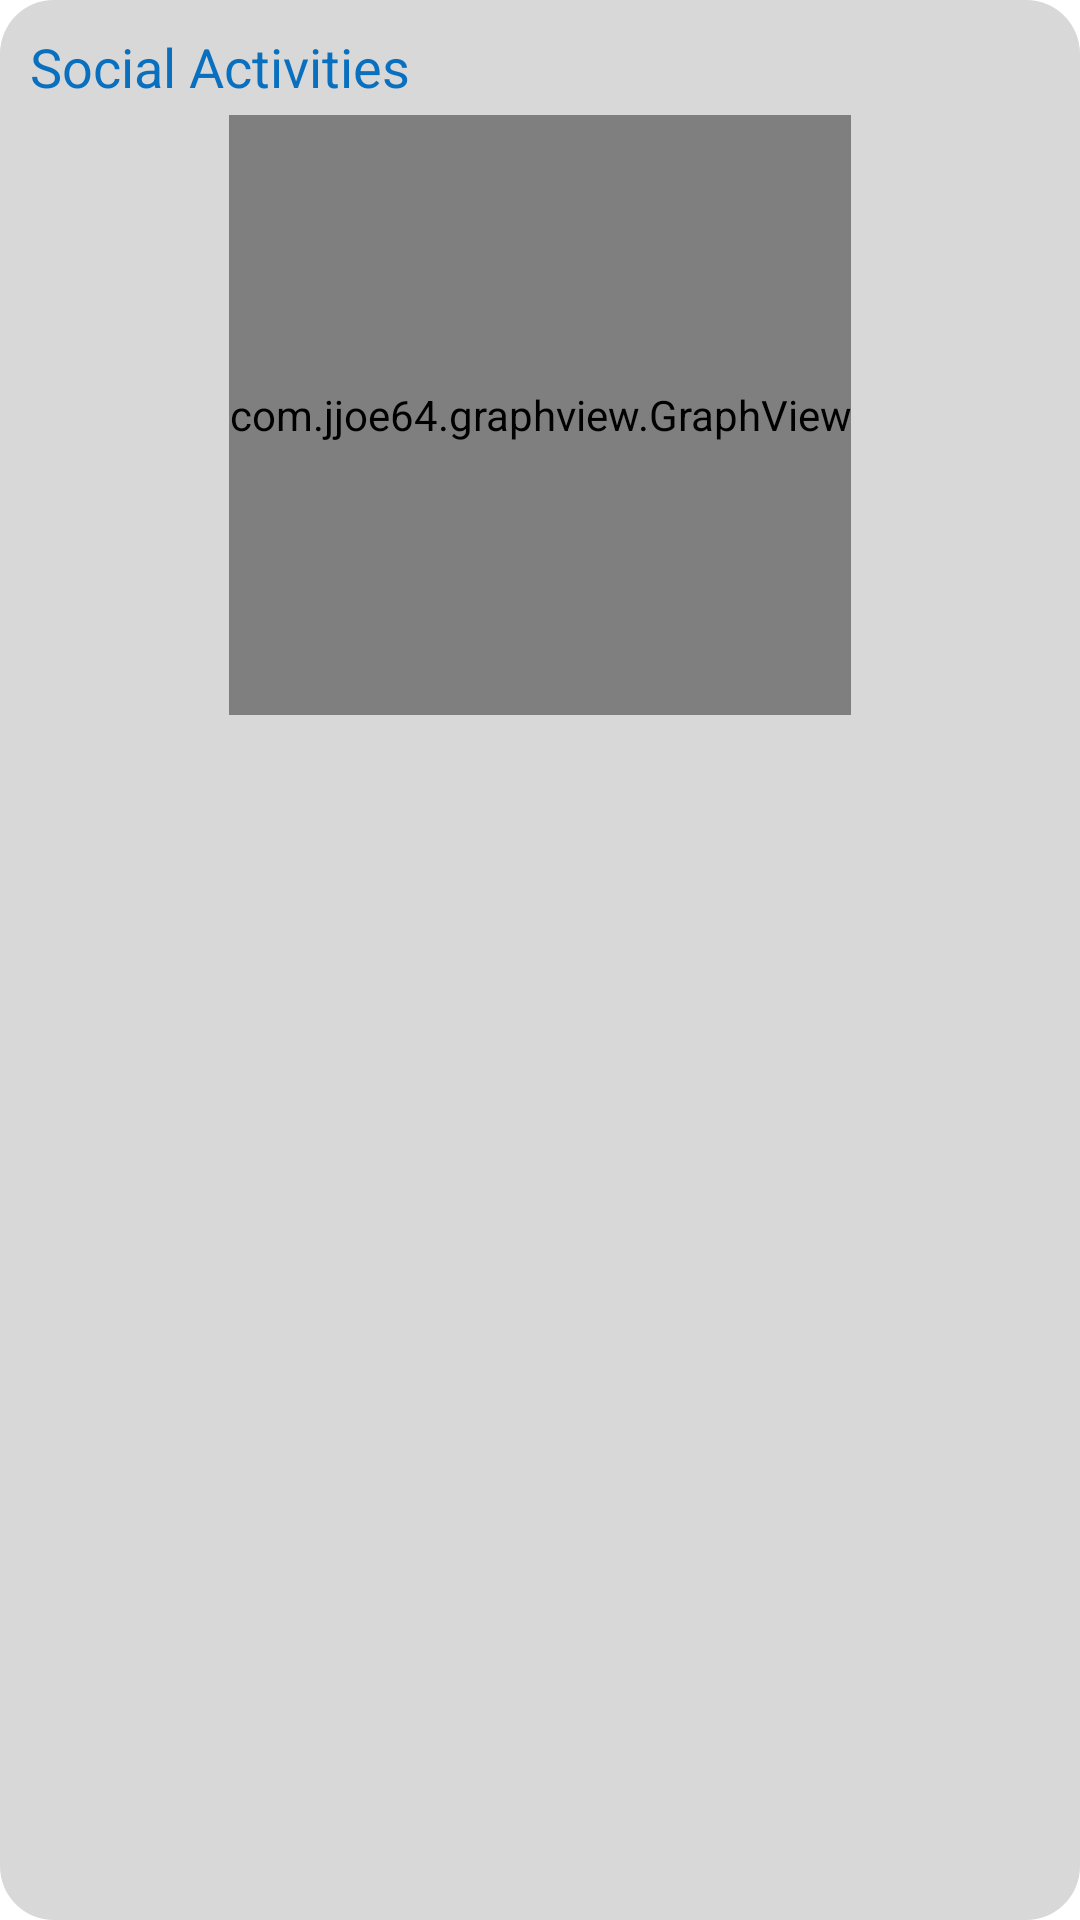

Android layout source for this screen:
<!-- AndroidManifest.xml: application theme Theme.MyApplication -->
<!-- res/layout/developmentsocial.xml -->
<?xml version="1.0" encoding="utf-8"?>
<androidx.constraintlayout.widget.ConstraintLayout xmlns:android="http://schemas.android.com/apk/res/android"
    xmlns:app="http://schemas.android.com/apk/res-auto"
    android:id="@+id/developmentsocial"
    android:layout_width="match_parent"
    android:layout_height="match_parent"
    android:background="@drawable/round_rectangle">

    <TextView
        android:id="@+id/developmentText"
        android:layout_width="wrap_content"
        android:layout_height="wrap_content"
        android:layout_margin="@dimen/big_container_margin"
        android:text="Social Activities"
        android:textColor="@color/blue"
        android:textSize="@dimen/headline_size"
        app:layout_constraintTop_toTopOf="parent"
        app:layout_constraintStart_toStartOf="parent" />
    <com.jjoe64.graphview.GraphView
        android:id="@+id/graph"
        android:layout_width="wrap_content"
        android:layout_height="200dip"
        android:layout_margin="@dimen/container_margin"
        app:layout_constraintEnd_toEndOf="parent"
        app:layout_constraintStart_toStartOf="parent"
        app:layout_constraintTop_toBottomOf="@+id/developmentText" />

</androidx.constraintlayout.widget.ConstraintLayout>
<!-- resources referenced by this layout -->
<resources>
  <color name="blue">#096FBF</color>
  <dimen name="big_container_margin">10dp</dimen>
  <dimen name="container_margin">4dp</dimen>
  <dimen name="headline_size">18dp</dimen>
  <!-- drawable round_rectangle (drawable) -->
  <shape xmlns:android="http://schemas.android.com/apk/res/android"
      android:shape="rectangle">
  
      <solid android:color="@color/blue_light" />
  
      <corners android:radius="18dp" />
  
  </shape>
  <style name="Theme.MyApplication" parent="Theme.MaterialComponents.DayNight.DarkActionBar">
          
          <item name="colorPrimary">@color/blue</item>
          <item name="colorPrimaryVariant">@color/blue_light</item>
          <item name="colorOnPrimary">@color/white</item>
          
          <item name="colorSecondary">@color/black</item>
          <item name="colorSecondaryVariant">@color/blue_dark2</item>
          <item name="colorOnSecondary">@color/white</item>
          
          <item name="android:statusBarColor" tools:targetApi="l">?attr/colorPrimaryVariant</item>
          
      </style>
  <color name="blue_light">#D8D8D8</color>
  <color name="white">#FFFFFFFF</color>
  <color name="black">#FF000000</color>
  <color name="blue_dark2">#00A5EF</color>
</resources>
